Run: headless pygame with SDL's dummy video driver; simulated clock (each Clock.tick advances the game by its frame time, no real sleeping); random seed 0; keys injected as events and as key.get_pressed() state; no mouse input.
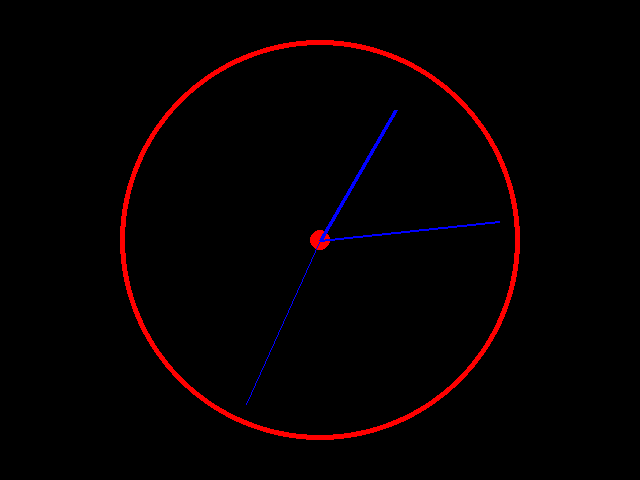
Frame 1 of 4 · flips 1–60 · no input
Frame 2 of 4 · flips 61–180 · tapped SPACE, RETURN · held RIGHT (→), D · screen unchanged from frame 1, image omitted
Frame 3 of 4 · flips 181–300 · held DOWN (↓), S · screen unchanged from frame 2, image omitted
Frame 4 of 4 · flips 301–420 · held LEFT (←), A, UP (↑), W · screen unchanged from frame 3, image omitted

The pygame program that drew these frames:

# WRITE YOUR SOLUTION HERE:
import pygame, math
from datetime import datetime

pygame.init()
display = pygame.display.set_mode((640, 480))
clock = pygame.time.Clock()

x_center = 640/2
y_center = 480/2
radius = 200

while True:
    for event in pygame.event.get():
        if event.type == pygame.QUIT:
            exit()
    
        # Reset display
    display.fill((0, 0, 0))

    now = datetime.now()

    # Display inner circle
    pygame.draw.circle(display, (255, 0, 0), [x_center, y_center], 10)

    # Display outer circle
    pygame.draw.circle(display, (255, 0, 0), [x_center, y_center], radius, 5)

    # Display hour needle
    radius_hours = radius - 50
    angle_hours = -math.pi/2 + (2 * math.pi / 12) * now.hour
    x_hours = x_center + radius_hours * math.cos(angle_hours)
    y_hours = y_center + radius_hours * math.sin(angle_hours)
    pygame.draw.line(display, (0, 0, 255), (x_center, y_center), (x_hours, y_hours), 4)

    # Display minute needle
    radius_minutes = radius - 20
    angle_minutes = -math.pi/2 + (2 * math.pi / 60) * now.minute
    x_minutes = x_center + radius_minutes * math.cos(angle_minutes)
    y_minutes = y_center + radius_minutes * math.sin(angle_minutes)
    pygame.draw.line(display, (0, 0, 255), (x_center, y_center), (x_minutes, y_minutes), 2)

    # Display second needle
    radius_seconds = radius - 20
    angle_seconds = -math.pi/2 + (2 * math.pi / 60) * now.second
    x_seconds = x_center + radius_seconds * math.cos(angle_seconds)
    y_seconds = y_center + radius_seconds * math.sin(angle_seconds)
    #print(f"{x_seconds} = {x_center} + {radius_seconds} * {math.cos(angle_seconds)}")
    pygame.draw.line(display, (0, 0, 255), (x_center, y_center), (x_seconds, y_seconds), 1)

    # Display new image
    pygame.display.flip()
    
    # Wait one second to display the next image
    clock.tick(1)
